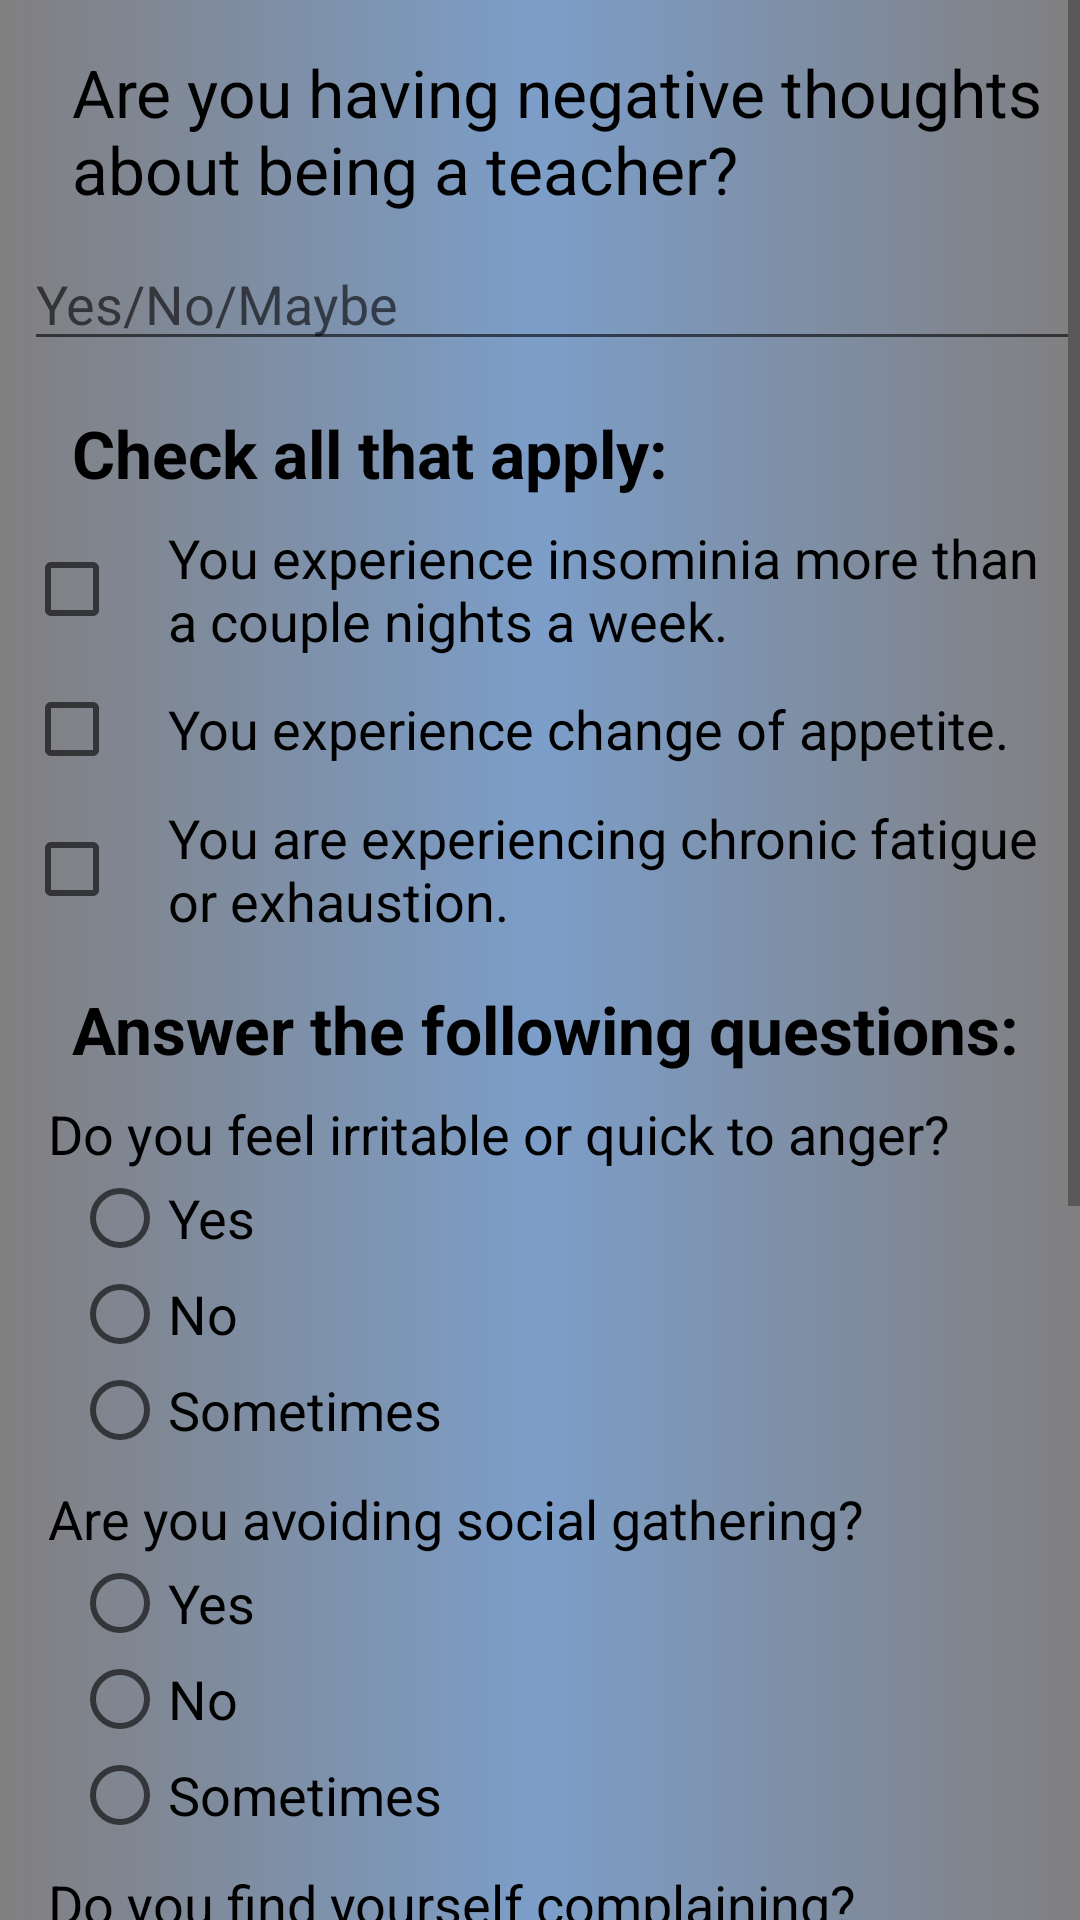

Layout XML and referenced resources for this Android screen:
<!-- AndroidManifest.xml: application theme MyOwnTheme -->
<!-- res/layout/activity_main3.xml -->
<?xml version="1.0" encoding="utf-8"?>
<ScrollView xmlns:android="http://schemas.android.com/apk/res/android"
    android:layout_width="wrap_content"
    android:layout_height="wrap_content">

    <LinearLayout xmlns:android="http://schemas.android.com/apk/res/android"
        android:layout_width="match_parent"
        android:layout_height="match_parent"
        android:background="@drawable/background_color"
        android:orientation="vertical">

        <TextView
            android:layout_width="wrap_content"
            android:layout_height="wrap_content"
            android:layout_marginLeft="@dimen/_24dp"
            android:layout_marginTop="@dimen/_16dp"
            android:text="@string/are_you_having_negative_thoughts_about_being_a_teacher"
            android:textColor="@color/black"
            android:textSize="@dimen/_22sp" />

        <EditText
            android:id="@+id/thoughts_text"
            android:layout_width="match_parent"
            android:layout_height="wrap_content"
            android:layout_marginLeft="@dimen/_8dp"
            android:layout_marginTop="@dimen/_8dp"
            android:hint="@string/yes_no_maybe"
            android:inputType="textMultiLine" />

        <TextView
            android:layout_width="wrap_content"
            android:layout_height="wrap_content"
            android:layout_marginLeft="@dimen/_24dp"
            android:layout_marginTop="@dimen/_16dp"
            android:text="@string/check_all_that_apply"
            android:textColor="@color/black"
            android:textSize="@dimen/_22sp"
            android:textStyle="bold" />

        <CheckBox
            android:id="@+id/insomnia_box"
            android:layout_width="wrap_content"
            android:layout_height="wrap_content"
            android:layout_marginLeft="@dimen/_8dp"
            android:layout_marginTop="@dimen/_8dp"
            android:paddingLeft="@dimen/_16dp"
            android:text="@string/you_experience_insominia_more_than_a_couple_nights_a_week"
            android:textAppearance="?android:textAppearanceMedium" />

        <CheckBox
            android:id="@+id/appetite_box"
            android:layout_width="wrap_content"
            android:layout_height="wrap_content"
            android:layout_marginLeft="@dimen/_8dp"
            android:layout_marginTop="@dimen/_8dp"
            android:paddingLeft="@dimen/_16dp"
            android:text="@string/you_experience_change_of_appetite"
            android:textAppearance="?android:textAppearanceMedium" />

        <CheckBox
            android:id="@+id/fatigue_box"
            android:layout_width="wrap_content"
            android:layout_height="wrap_content"
            android:layout_marginLeft="@dimen/_8dp"
            android:layout_marginTop="@dimen/_8dp"
            android:paddingLeft="@dimen/_16dp"
            android:text="@string/you_are_experiencing_chronic_fatigue_or_exhaustion"
            android:textAppearance="?android:textAppearanceMedium" />

        <TextView
            android:layout_width="wrap_content"
            android:layout_height="wrap_content"
            android:layout_marginLeft="@dimen/_24dp"
            android:layout_marginTop="@dimen/_16dp"
            android:text="@string/answer_the_following_questions"
            android:textColor="@color/black"
            android:textSize="@dimen/_22sp"
            android:textStyle="bold" />

        <TextView
            android:layout_width="wrap_content"
            android:layout_height="wrap_content"
            android:layout_marginLeft="@dimen/_16dp"
            android:layout_marginTop="@dimen/_8dp"
            android:text="@string/do_you_feel_irritable_or_quick_to_anger"
            android:textColor="@color/black"
            android:textSize="@dimen/_18sp" />

        <RadioGroup
            android:layout_width="wrap_content"
            android:layout_height="wrap_content"
            android:orientation="vertical">

            <RadioButton
                android:id="@+id/anger_yes_radio"
                android:layout_width="wrap_content"
                android:layout_height="wrap_content"
                android:layout_marginLeft="@dimen/_24dp"
                android:text="@string/yes"
                android:textAppearance="?android:textAppearanceMedium" />

            <RadioButton
                android:id="@+id/anger_no_radio"
                android:layout_width="wrap_content"
                android:layout_height="wrap_content"
                android:layout_marginLeft="@dimen/_24dp"
                android:text="@string/no"
                android:textAppearance="?android:textAppearanceMedium" />

            <RadioButton
                android:id="@+id/anger_sometimes_radio"
                android:layout_width="wrap_content"
                android:layout_height="wrap_content"
                android:layout_marginLeft="@dimen/_24dp"
                android:text="@string/sometimes"
                android:textAppearance="?android:textAppearanceMedium" />

        </RadioGroup>

        <TextView
            android:layout_width="wrap_content"
            android:layout_height="wrap_content"
            android:layout_marginLeft="@dimen/_16dp"
            android:layout_marginTop="@dimen/_8dp"
            android:text="@string/are_you_avoiding_social_gathering"
            android:textColor="@color/black"
            android:textSize="@dimen/_18sp" />

        <RadioGroup
            android:layout_width="wrap_content"
            android:layout_height="wrap_content"
            android:orientation="vertical">

            <RadioButton
                android:id="@+id/social_yes_radio"
                android:layout_width="wrap_content"
                android:layout_height="wrap_content"
                android:layout_marginLeft="@dimen/_24dp"
                android:text="@string/yes"
                android:textAppearance="?android:textAppearanceMedium" />

            <RadioButton
                android:id="@+id/social_no_radio"
                android:layout_width="wrap_content"
                android:layout_height="wrap_content"
                android:layout_marginLeft="@dimen/_24dp"
                android:text="@string/no"
                android:textAppearance="?android:textAppearanceMedium" />

            <RadioButton
                android:id="@+id/social_sometimes_radio"
                android:layout_width="wrap_content"
                android:layout_height="wrap_content"
                android:layout_marginLeft="@dimen/_24dp"
                android:text="@string/sometimes"
                android:textAppearance="?android:textAppearanceMedium" />

        </RadioGroup>

        <TextView
            android:layout_width="wrap_content"
            android:layout_height="wrap_content"
            android:layout_marginLeft="@dimen/_16dp"
            android:layout_marginTop="@dimen/_8dp"
            android:text="@string/do_you_find_yourself_complaining"
            android:textColor="@color/black"
            android:textSize="@dimen/_18sp" />

        <RadioGroup
            android:layout_width="wrap_content"
            android:layout_height="wrap_content"
            android:orientation="vertical">

            <RadioButton
                android:id="@+id/complaining_yes_radio"
                android:layout_width="wrap_content"
                android:layout_height="wrap_content"
                android:layout_marginLeft="@dimen/_24dp"
                android:text="@string/yes"
                android:textAppearance="?android:textAppearanceMedium" />

            <RadioButton
                android:id="@+id/complaining_no_radio"
                android:layout_width="wrap_content"
                android:layout_height="wrap_content"
                android:layout_marginLeft="@dimen/_24dp"
                android:text="@string/no"
                android:textAppearance="?android:textAppearanceMedium" />

            <RadioButton
                android:id="@+id/complaining_sometimes_radio"
                android:layout_width="wrap_content"
                android:layout_height="wrap_content"
                android:layout_marginLeft="@dimen/_24dp"
                android:text="@string/sometimes"
                android:textAppearance="?android:textAppearanceMedium" />

        </RadioGroup>

        <TextView
            android:layout_width="wrap_content"
            android:layout_height="wrap_content"
            android:layout_marginLeft="@dimen/_16dp"
            android:layout_marginTop="@dimen/_8dp"
            android:text="@string/are_you_having_difficuty_focusing"
            android:textColor="@color/black"
            android:textSize="@dimen/_18sp" />

        <RadioGroup
            android:layout_width="wrap_content"
            android:layout_height="wrap_content"
            android:orientation="vertical">

            <RadioButton
                android:id="@+id/focusing_yes_radio"
                android:layout_width="wrap_content"
                android:layout_height="wrap_content"
                android:layout_marginLeft="@dimen/_24dp"
                android:text="@string/yes"
                android:textAppearance="?android:textAppearanceMedium" />

            <RadioButton
                android:id="@+id/focusing_no_radio"
                android:layout_width="wrap_content"
                android:layout_height="wrap_content"
                android:layout_marginLeft="@dimen/_24dp"
                android:text="@string/no"
                android:textAppearance="?android:textAppearanceMedium" />

            <RadioButton
                android:id="@+id/focusing_sometime_radio"
                android:layout_width="wrap_content"
                android:layout_height="wrap_content"
                android:layout_marginLeft="@dimen/_24dp"
                android:text="@string/sometimes"
                android:textAppearance="?android:textAppearanceMedium" />

        </RadioGroup>

        <Button
            android:id="@+id/results"
            android:layout_width="wrap_content"
            android:layout_height="wrap_content"
            android:layout_gravity="center_horizontal"
            android:layout_margin="@dimen/_8dp"
            android:text="@string/see_your_results"
            android:textAllCaps="true" />


        <Button
            android:id="@+id/explanation_grading"
            android:layout_width="wrap_content"
            android:layout_height="wrap_content"
            android:layout_gravity="center_horizontal"
            android:layout_margin="@dimen/_8dp"
            android:text="@string/read_more_about_your_results"
            android:textAllCaps="true" />

    </LinearLayout>

</ScrollView>
<!-- resources referenced by this layout -->
<resources>
  <color name="black">#000000</color>
  <dimen name="_16dp">16dp</dimen>
  <dimen name="_18sp">18sp</dimen>
  <dimen name="_22sp">22sp</dimen>
  <dimen name="_24dp">24dp</dimen>
  <dimen name="_8dp">8dp</dimen>
  <!-- drawable background_color (drawable) -->
  <?xml version="1.0" encoding="UTF-8"?>
  <selector xmlns:android="http://schemas.android.com/apk/res/android">
      <item>
          <shape>
              <gradient
                  android:startColor="#817f80"
                  android:centerColor="#7c9ec9"
                  android:endColor="#817f80"
                  />
          </shape>
      </item>
  </selector>
  <string name="answer_the_following_questions">Answer the following questions:</string>
  <string name="are_you_avoiding_social_gathering">Are you avoiding social gathering?</string>
  <string name="are_you_having_difficuty_focusing">Are you having difficuty focusing?</string>
  <string name="are_you_having_negative_thoughts_about_being_a_teacher">Are you having negative thoughts about being a teacher?</string>
  <string name="check_all_that_apply">Check all that apply:</string>
  <string name="do_you_feel_irritable_or_quick_to_anger">Do you feel irritable or quick to anger?</string>
  <string name="do_you_find_yourself_complaining">Do you find yourself complaining?</string>
  <string name="no">No</string>
  <string name="read_more_about_your_results">Read more about your results</string>
  <string name="see_your_results">See your results</string>
  <string name="sometimes">Sometimes</string>
  <string name="yes">Yes</string>
  <string name="yes_no_maybe">Yes/No/Maybe</string>
  <string name="you_are_experiencing_chronic_fatigue_or_exhaustion">You are experiencing chronic fatigue or exhaustion.</string>
  <string name="you_experience_change_of_appetite">You experience change of appetite.</string>
  <string name="you_experience_insominia_more_than_a_couple_nights_a_week">You experience insominia more than a couple nights a week.</string>
  <style name="MyOwnTheme" parent="Theme.AppCompat.Light.DarkActionBar">
          
          <item name="colorPrimary">#bf0000</item>
          <item name="colorPrimaryDark">#800000</item>
          <item name="colorAccent">#bf0000</item>
          <item name="android:buttonStyle">@style/MyCustomButton</item>
      </style>
  <style name="MyCustomButton" parent="android:Widget.Button">
          <item name="android:background">@drawable/mybutton</item>
          <item name="android:textSize">30sp</item>
          <item name="android:textColor">#000000</item>
          <item name="android:textStyle">bold</item>
          <item name="android:paddingRight">10dp</item>
          <item name="android:paddingLeft">10dp</item>
          <item name="android:textAllCaps">true</item>
      </style>
  <!-- drawable mybutton (drawable) -->
  <?xml version="1.0" encoding="utf-8"?>
  <shape xmlns:android="http://schemas.android.com/apk/res/android"
      android:shape="rectangle" android:padding="10dp">
      <solid android:color="#bf0000"/>
      <corners android:radius="20dp"/>
  </shape>
</resources>
